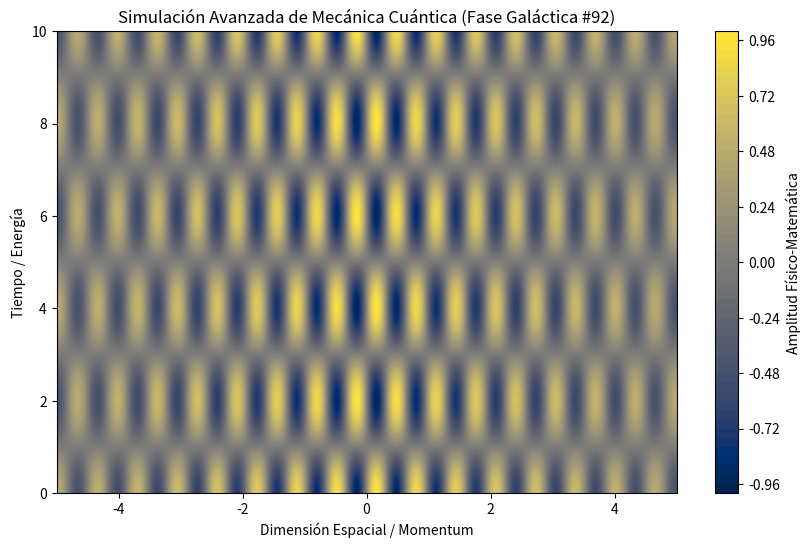

Here is the Python script that generated this plot:
%matplotlib inline
# Simulación Galáctica: Mecánica Cuántica - Variante 92
import numpy as np
import matplotlib.pyplot as plt

# Parámetros Físicos Aleatorios
param_1 = 9.774
param_2 = 1.558
param_3 = 0.157

t = np.linspace(0, 10, 500)
x = np.linspace(-5, 5, 500)
X, T = np.meshgrid(x, t)

# Ecuación Base (Avanzada)
Z = np.sin(X * param_1) * np.cos(T * param_2) * np.exp(-np.abs(X) * param_3)

plt.figure(figsize=(10, 6))
plt.contourf(X, T, Z, 50, cmap='cividis')
plt.colorbar(label='Amplitud Físico-Matemática')
plt.title(r'Simulación Avanzada de Mecánica Cuántica (Fase Galáctica #92)')
plt.xlabel('Dimensión Espacial / Momentum')
plt.ylabel('Tiempo / Energía')
plt.show()
